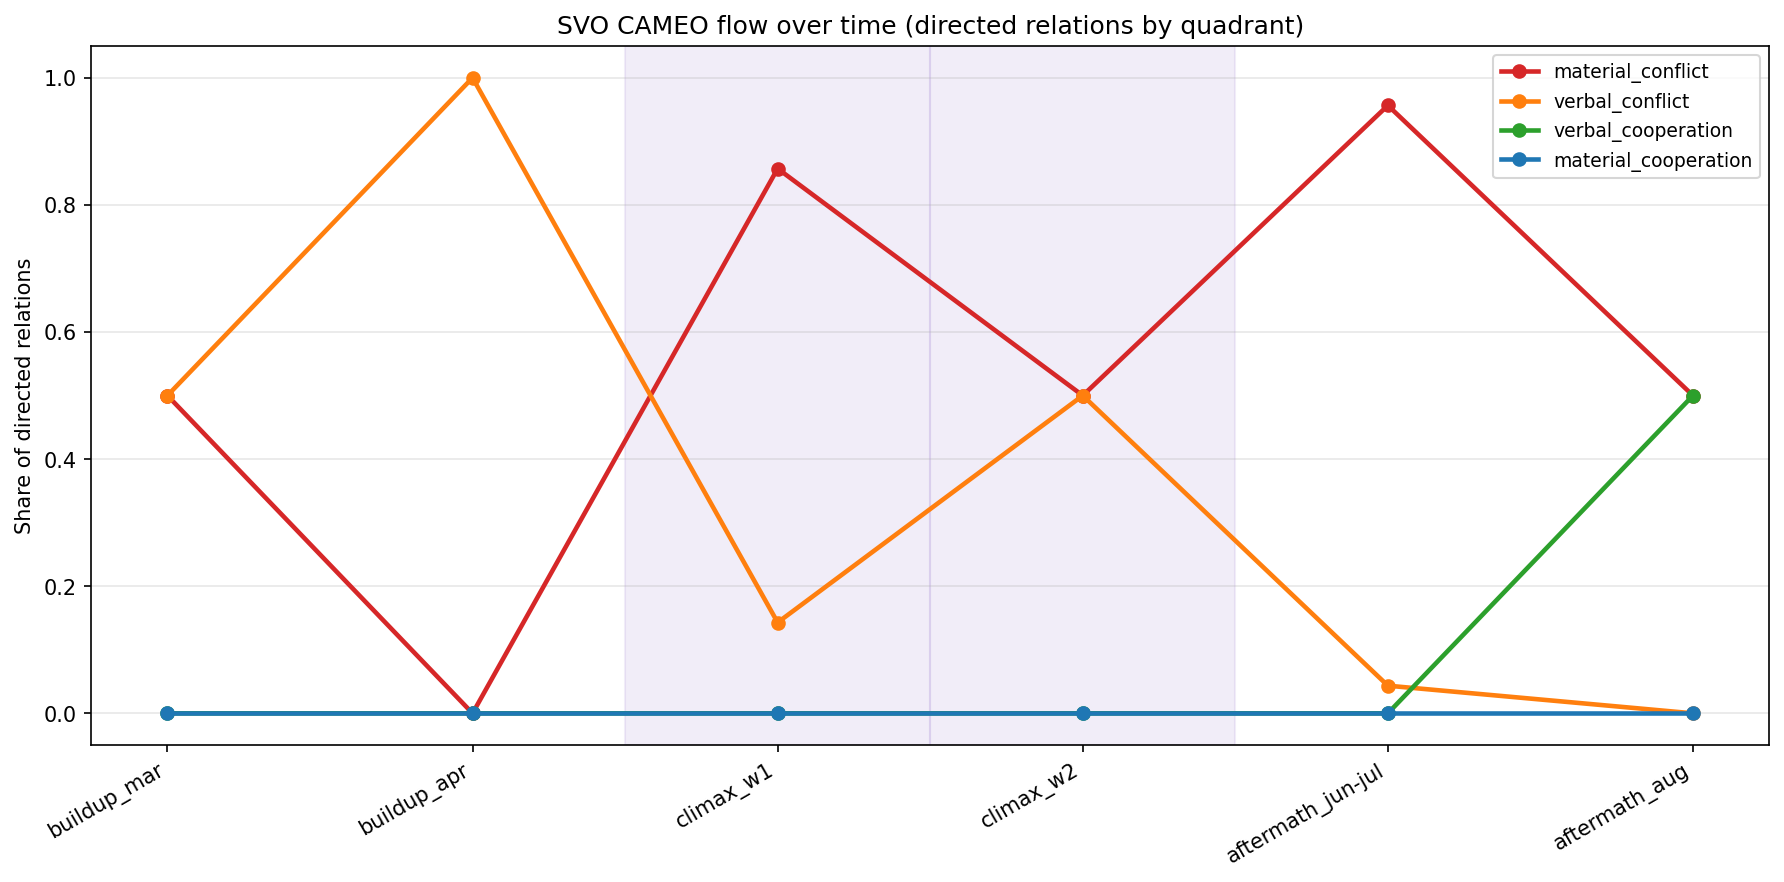

Source data for this figure (header and first rows):
window, n_relations, material_conflict, verbal_conflict, verbal_cooperation, material_cooperation, polarity_negative, polarity_positive
buildup_mar, 2, 0.5, 0.5, 0.0, 0.0, 1.0, 0.0
buildup_apr, 4, 0.0, 1.0, 0.0, 0.0, 1.0, 0.0
climax_w1, 7, 0.8571, 0.1429, 0.0, 0.0, 1.0, 0.0
climax_w2, 2, 0.5, 0.5, 0.0, 0.0, 1.0, 0.0
aftermath_jun-jul, 23, 0.9565, 0.0435, 0.0, 0.0, 1.0, 0.0
aftermath_aug, 2, 0.5, 0.0, 0.5, 0.0, 0.5, 0.5
